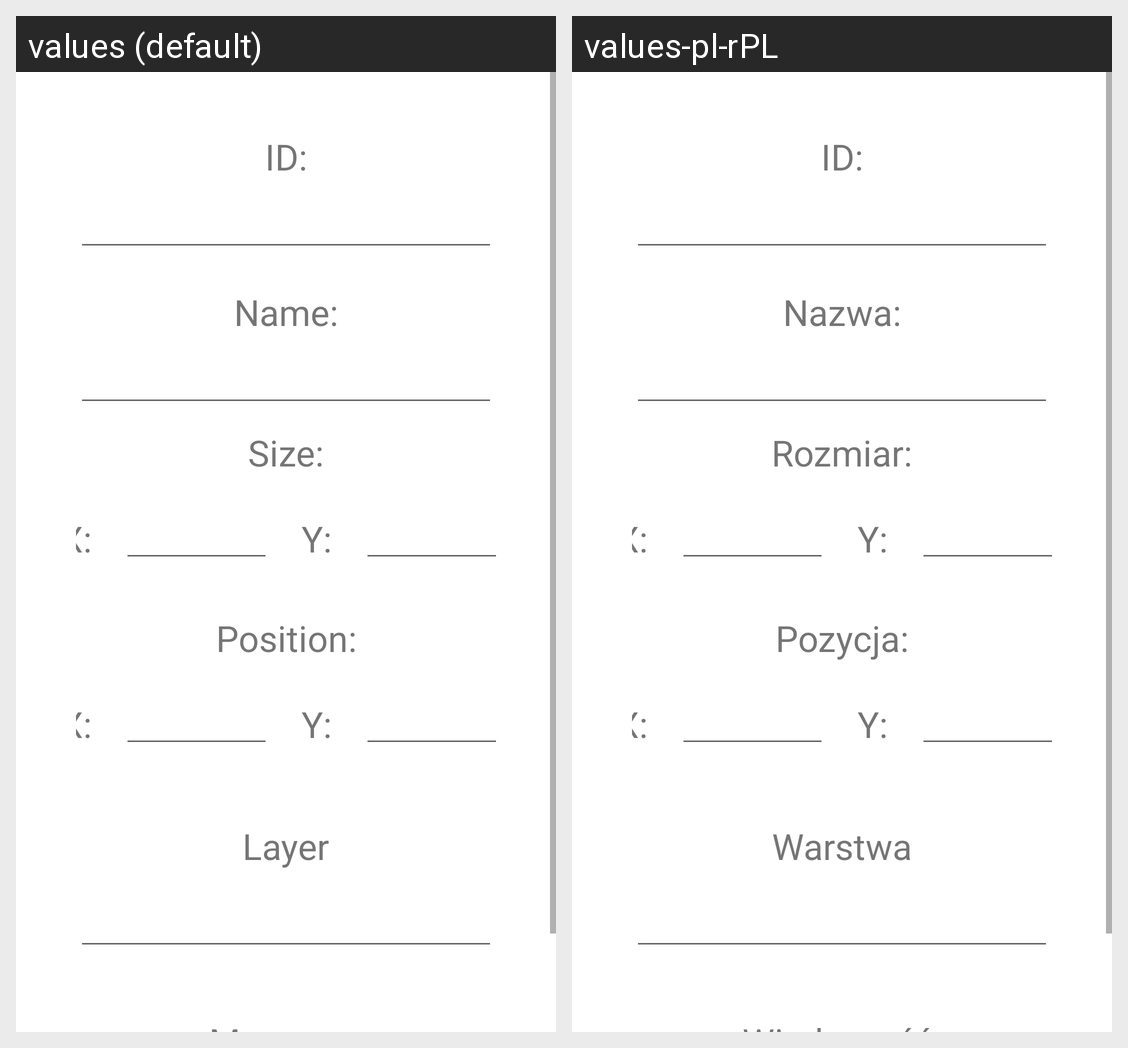

For this localized Android screen grid, give each drawn string resource with its value in every locale shown.
Android screen res/layout/fragment_button_options.xml rendered under 2 locales, left to right: values (default), values-pl-rPL. Device: Nexus 5 (rendered at 1080×1920; each locale shown at half size, 540×960, under a caption strip naming it); theme Theme.Remote_controller_app.
Strings drawn on this screen, with the default value and each locale's value (text and hints the layout hard-codes, and strings that could not be matched under every locale, appear in the picture but are not listed):

colon_id
  values: ID:
  values-pl-rPL: ID:  [not translated; the default value is used]

colon_name
  values: Name:
  values-pl-rPL: Nazwa:

colon_size
  values: Size:
  values-pl-rPL: Rozmiar:

colon_x
  values: X:
  values-pl-rPL: X:  [not translated; the default value is used]

colon_y
  values: Y:
  values-pl-rPL: Y:  [not translated; the default value is used]

colon_position
  values: Position:
  values-pl-rPL: Pozycja:

colon_layer
  values: Layer
  values-pl-rPL: Warstwa
